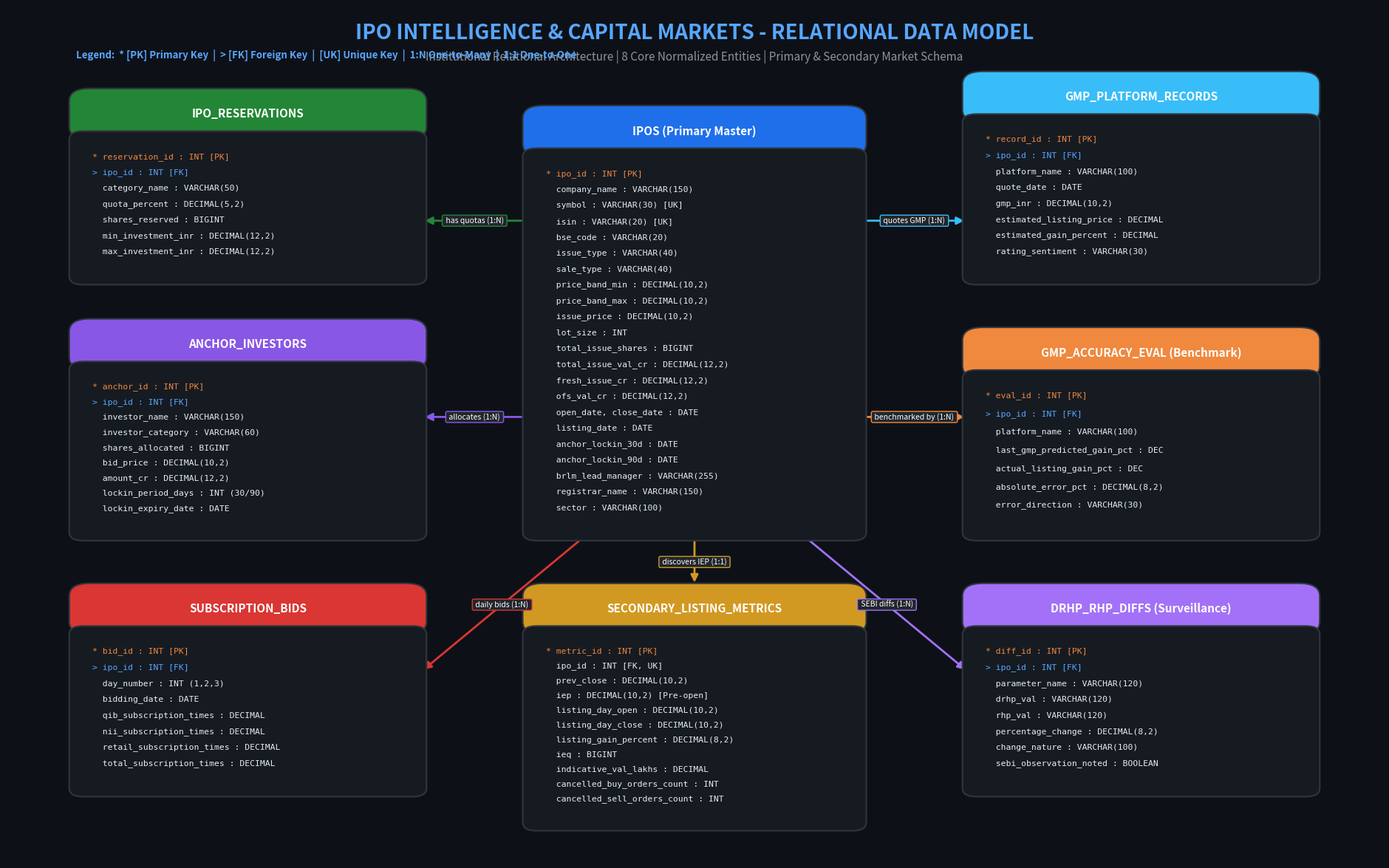

The matplotlib source for this figure:
import os
import matplotlib.pyplot as plt
import matplotlib.patches as patches

def draw_table(ax, x, y, width, height, title, header_bg, fields, title_color='#ffffff'):
    # Header box
    header_height = 0.05
    header = patches.FancyBboxPatch(
        (x, y + height - header_height), width, header_height,
        boxstyle="round,pad=0.005,rounding_size=0.015",
        ec="#30363d", fc=header_bg, lw=1.5, zorder=2
    )
    ax.add_patch(header)
    ax.text(
        x + width / 2.0, y + height - header_height / 2.0, title,
        ha='center', va='center', color=title_color, fontsize=11, fontweight='bold', zorder=3
    )

    # Body box
    body = patches.FancyBboxPatch(
        (x, y), width, height - header_height,
        boxstyle="round,pad=0.005,rounding_size=0.01",
        ec="#30363d", fc='#161b22', lw=1.5, zorder=2
    )
    ax.add_patch(body)

    # Fields
    line_y = y + height - header_height - 0.025
    step = (height - header_height - 0.04) / max(len(fields), 1)
    for f in fields:
        is_pk = "[PK]" in f
        is_fk = "[FK]" in f
        txt_color = "#e6edf3"
        prefix = "  "
        if is_pk:
            prefix = "* "
            txt_color = "#f0883e"
        elif is_fk:
            prefix = "> "
            txt_color = "#58a6ff"

        ax.text(
            x + 0.012, line_y, prefix + f,
            ha='left', va='center', color=txt_color, fontsize=8.2, fontfamily='monospace', zorder=3
        )
        line_y -= step

def draw_arrow(ax, p1, p2, label="", color="#8b949e", style="1:N"):
    ax.annotate(
        "", xy=p2, xytext=p1,
        arrowprops=dict(
            arrowstyle="-|>", color=color, lw=2.0,
            shrinkA=5, shrinkB=5, mutation_scale=15
        ), zorder=1
    )
    # Midpoint label
    mid_x = (p1[0] + p2[0]) / 2.0
    mid_y = (p1[1] + p2[1]) / 2.0
    if label:
        ax.text(
            mid_x, mid_y, f" {label} ({style}) ",
            ha='center', va='center', color='#ffffff', fontsize=7.5,
            bbox=dict(boxstyle="round,pad=0.2", fc='#21262d', ec=color, lw=1),
            zorder=4
        )

def generate_er_diagram():
    fig, ax = plt.subplots(figsize=(24, 15), dpi=300)
    fig.patch.set_facecolor('#0d1117')
    ax.set_facecolor('#0d1117')
    ax.set_xlim(0, 1)
    ax.set_ylim(0, 1)
    ax.axis('off')

    # Title & Subtitle Banner
    ax.text(0.5, 0.97, 'IPO INTELLIGENCE & CAPITAL MARKETS - RELATIONAL DATA MODEL',
            ha='center', va='center', color='#58a6ff', fontsize=20, fontweight='bold')
    ax.text(0.5, 0.942, 'Institutional Relational Architecture | 8 Core Normalized Entities | Primary & Secondary Market Schema',
            ha='center', va='center', color='#8b949e', fontsize=11)

    # 1. IPOS (Central Hub)
    # Position: center
    ipos_fields = [
        "ipo_id : INT [PK]",
        "company_name : VARCHAR(150)",
        "symbol : VARCHAR(30) [UK]",
        "isin : VARCHAR(20) [UK]",
        "bse_code : VARCHAR(20)",
        "issue_type : VARCHAR(40)",
        "sale_type : VARCHAR(40)",
        "price_band_min : DECIMAL(10,2)",
        "price_band_max : DECIMAL(10,2)",
        "issue_price : DECIMAL(10,2)",
        "lot_size : INT",
        "total_issue_shares : BIGINT",
        "total_issue_val_cr : DECIMAL(12,2)",
        "fresh_issue_cr : DECIMAL(12,2)",
        "ofs_val_cr : DECIMAL(12,2)",
        "open_date, close_date : DATE",
        "listing_date : DATE",
        "anchor_lockin_30d : DATE",
        "anchor_lockin_90d : DATE",
        "brlm_lead_manager : VARCHAR(255)",
        "registrar_name : VARCHAR(150)",
        "sector : VARCHAR(100)"
    ]
    draw_table(ax, 0.38, 0.38, 0.24, 0.50, "IPOS (Primary Master)", "#1f6feb", ipos_fields)

    # 2. IPO_RESERVATIONS (Top-Left)
    res_fields = [
        "reservation_id : INT [PK]",
        "ipo_id : INT [FK]",
        "category_name : VARCHAR(50)",
        "quota_percent : DECIMAL(5,2)",
        "shares_reserved : BIGINT",
        "min_investment_inr : DECIMAL(12,2)",
        "max_investment_inr : DECIMAL(12,2)"
    ]
    draw_table(ax, 0.05, 0.68, 0.25, 0.22, "IPO_RESERVATIONS", "#238636", res_fields)
    draw_arrow(ax, (0.38, 0.75), (0.30, 0.75), "has quotas", "#238636", "1:N")

    # 3. ANCHOR_INVESTORS (Mid-Left)
    anchor_fields = [
        "anchor_id : INT [PK]",
        "ipo_id : INT [FK]",
        "investor_name : VARCHAR(150)",
        "investor_category : VARCHAR(60)",
        "shares_allocated : BIGINT",
        "bid_price : DECIMAL(10,2)",
        "amount_cr : DECIMAL(12,2)",
        "lockin_period_days : INT (30/90)",
        "lockin_expiry_date : DATE"
    ]
    draw_table(ax, 0.05, 0.38, 0.25, 0.25, "ANCHOR_INVESTORS", "#8957e5", anchor_fields)
    draw_arrow(ax, (0.38, 0.52), (0.30, 0.52), "allocates", "#8957e5", "1:N")

    # 4. SUBSCRIPTION_BIDS (Bottom-Left)
    bids_fields = [
        "bid_id : INT [PK]",
        "ipo_id : INT [FK]",
        "day_number : INT (1,2,3)",
        "bidding_date : DATE",
        "qib_subscription_times : DECIMAL",
        "nii_subscription_times : DECIMAL",
        "retail_subscription_times : DECIMAL",
        "total_subscription_times : DECIMAL"
    ]
    draw_table(ax, 0.05, 0.08, 0.25, 0.24, "SUBSCRIPTION_BIDS", "#da3633", bids_fields)
    draw_arrow(ax, (0.42, 0.38), (0.30, 0.22), "daily bids", "#da3633", "1:N")

    # 5. SECONDARY_LISTING_METRICS (Bottom-Center)
    secondary_fields = [
        "metric_id : INT [PK]",
        "ipo_id : INT [FK, UK]",
        "prev_close : DECIMAL(10,2)",
        "iep : DECIMAL(10,2) [Pre-open]",
        "listing_day_open : DECIMAL(10,2)",
        "listing_day_close : DECIMAL(10,2)",
        "listing_gain_percent : DECIMAL(8,2)",
        "ieq : BIGINT",
        "indicative_val_lakhs : DECIMAL",
        "cancelled_buy_orders_count : INT",
        "cancelled_sell_orders_count : INT"
    ]
    draw_table(ax, 0.38, 0.04, 0.24, 0.28, "SECONDARY_LISTING_METRICS", "#d29922", secondary_fields)
    draw_arrow(ax, (0.50, 0.38), (0.50, 0.32), "discovers IEP", "#d29922", "1:1")

    # 6. GMP_PLATFORM_RECORDS (Top-Right)
    gmp_fields = [
        "record_id : INT [PK]",
        "ipo_id : INT [FK]",
        "platform_name : VARCHAR(100)",
        "quote_date : DATE",
        "gmp_inr : DECIMAL(10,2)",
        "estimated_listing_price : DECIMAL",
        "estimated_gain_percent : DECIMAL",
        "rating_sentiment : VARCHAR(30)"
    ]
    draw_table(ax, 0.70, 0.68, 0.25, 0.24, "GMP_PLATFORM_RECORDS", "#38bdf8", gmp_fields)
    draw_arrow(ax, (0.62, 0.75), (0.70, 0.75), "quotes GMP", "#38bdf8", "1:N")

    # 7. GMP_ACCURACY_EVAL (Mid-Right) - Novelty 1
    accuracy_fields = [
        "eval_id : INT [PK]",
        "ipo_id : INT [FK]",
        "platform_name : VARCHAR(100)",
        "last_gmp_predicted_gain_pct : DEC",
        "actual_listing_gain_pct : DEC",
        "absolute_error_pct : DECIMAL(8,2)",
        "error_direction : VARCHAR(30)"
    ]
    draw_table(ax, 0.70, 0.38, 0.25, 0.24, "GMP_ACCURACY_EVAL (Benchmark)", "#f0883e", accuracy_fields)
    draw_arrow(ax, (0.62, 0.52), (0.70, 0.52), "benchmarked by", "#f0883e", "1:N")

    # 8. DRHP_RHP_DIFFS (Bottom-Right) - Novelty 2
    diff_fields = [
        "diff_id : INT [PK]",
        "ipo_id : INT [FK]",
        "parameter_name : VARCHAR(120)",
        "drhp_val : VARCHAR(120)",
        "rhp_val : VARCHAR(120)",
        "percentage_change : DECIMAL(8,2)",
        "change_nature : VARCHAR(100)",
        "sebi_observation_noted : BOOLEAN"
    ]
    draw_table(ax, 0.70, 0.08, 0.25, 0.24, "DRHP_RHP_DIFFS (Surveillance)", "#a371f7", diff_fields)
    draw_arrow(ax, (0.58, 0.38), (0.70, 0.22), "SEBI diffs", "#a371f7", "1:N")

    # Legend at top
    ax.text(0.05, 0.94, 'Legend:  * [PK] Primary Key  |  > [FK] Foreign Key  |  [UK] Unique Key  |  1:N One-to-Many  |  1:1 One-to-One',
            color='#58a6ff', fontsize=9.5, fontweight='bold')

    out_dir = "C:/DBMS_MINI/docs"
    os.makedirs(out_dir, exist_ok=True)
    png_path = os.path.join(out_dir, "er_diagram.png")
    pdf_path = os.path.join(out_dir, "er_diagram.pdf")

    plt.savefig(png_path, dpi=300, bbox_inches='tight', facecolor=fig.get_facecolor(), edgecolor='none')
    plt.savefig(pdf_path, bbox_inches='tight', facecolor=fig.get_facecolor(), edgecolor='none')
    plt.close()
    print(f"[SUCCESS] Saved high-resolution ER Diagram to:\n  - {png_path}\n  - {pdf_path}")

if __name__ == "__main__":
    generate_er_diagram()
